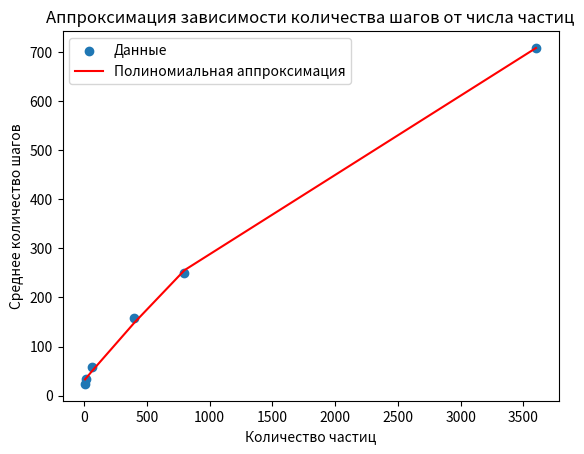

The matplotlib source for this figure:
import numpy as np
import matplotlib.pyplot as plt

# Ваши данные
particles = [8, 16, 64, 400, 800, 3600]
mean_steps = [23.775, 33.343, 57.681, 158.296, 249.423, 708.722]

# Построение полиномиальной регрессии
degree = 2  # Степень полинома

# Подготовка данных
x = np.array(particles)
y = np.array(mean_steps)

# Вычисление коэффициентов полинома
coefficients = np.polyfit(x, y, degree)

# Создание модели полиномиальной регрессии
poly_model = np.poly1d(coefficients)

# Построение графика данных и аппроксимированной кривой
plt.scatter(x, y, label='Данные')
plt.plot(x, poly_model(x), color='red', label='Полиномиальная аппроксимация')
plt.xlabel('Количество частиц')
plt.ylabel('Среднее количество шагов')
plt.title('Аппроксимация зависимости количества шагов от числа частиц')
plt.legend()
plt.show()

